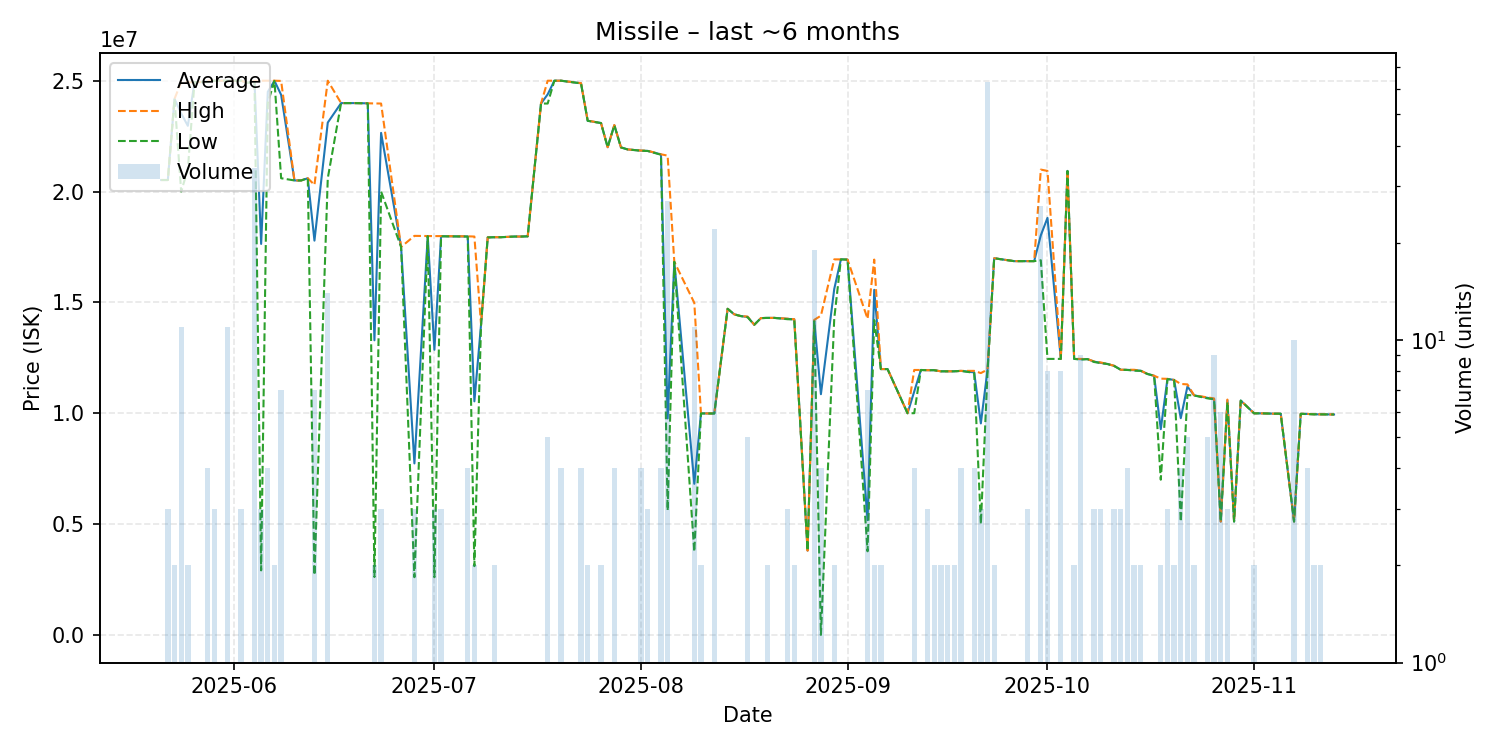

Data behind this chart, as committed beside it:
date, average, highest, lowest, order_count, volume
2025-05-21, 20520000, 20520000, 20520000, 1, 1
2025-05-22, 20520000, 20520000, 20520000, 3, 3
2025-05-23, 24180000, 24180000, 24180000, 2, 2
2025-05-24, 23523636, 24940000, 20000000, 3, 11
2025-05-25, 22965000, 24930000, 21000000, 2, 2
2025-05-26, 24930000, 24930000, 24930000, 1, 1
2025-05-27, 24940000, 24940000, 24940000, 1, 1
2025-05-28, 24970000, 25000000, 24940000, 3, 4
2025-05-29, 25000000, 25000000, 25000000, 3, 3
2025-05-30, 25000000, 25000000, 25000000, 1, 1
2025-05-31, 25000000, 25000000, 25000000, 7, 11
2025-06-01, 25000000, 25000000, 25000000, 1, 1
2025-06-02, 25000000, 25000000, 25000000, 3, 3
2025-06-03, 24900000, 24900000, 24900000, 1, 1
2025-06-04, 24990000, 24990000, 24990000, 17, 34
2025-06-05, 17636667, 25000000, 2910000, 3, 3
2025-06-06, 24500000, 25000000, 24000000, 4, 4
2025-06-07, 24995000, 25000000, 24990000, 2, 2
2025-06-08, 24362857, 24990000, 20600000, 3, 7
2025-06-10, 20500000, 20500000, 20500000, 1, 1
2025-06-11, 20500000, 20500000, 20500000, 1, 1
2025-06-12, 20600000, 20600000, 20600000, 1, 1
2025-06-13, 17785714, 20300000, 2700000, 7, 7
2025-06-15, 23111429, 25000000, 20600000, 8, 14
2025-06-17, 23990000, 23990000, 23990000, 1, 1
2025-06-19, 23990000, 23990000, 23990000, 1, 1
2025-06-21, 23980000, 23980000, 23980000, 1, 1
2025-06-22, 13290000, 23970000, 2610000, 2, 2
2025-06-23, 22646667, 23970000, 20000000, 3, 3
2025-06-26, 17500000, 17500000, 17500000, 1, 1
2025-06-28, 7734667, 18000000, 2602000, 3, 3
2025-06-30, 17990000, 17990000, 17990000, 1, 1
2025-07-01, 12860667, 17990000, 2602000, 2, 3
2025-07-02, 17983333, 17990000, 17980000, 3, 3
2025-07-06, 17972500, 17980000, 17970000, 4, 4
2025-07-07, 10535000, 17970000, 3100000, 2, 2
2025-07-08, 14000000, 14000000, 14000000, 1, 1
2025-07-09, 17930000, 17930000, 17930000, 1, 1
2025-07-10, 17940000, 17940000, 17940000, 2, 2
2025-07-11, 17940000, 17940000, 17940000, 1, 1
2025-07-13, 17970000, 17970000, 17970000, 1, 1
2025-07-14, 17970000, 17970000, 17970000, 1, 1
2025-07-15, 17980000, 17980000, 17980000, 1, 1
2025-07-17, 23970000, 23970000, 23970000, 1, 1
2025-07-18, 24386000, 25000000, 23970000, 5, 5
2025-07-19, 25000000, 25000000, 25000000, 1, 1
2025-07-20, 25000000, 25000000, 25000000, 4, 4
2025-07-23, 24882500, 24890000, 24880000, 4, 4
2025-07-24, 23195000, 23200000, 23190000, 2, 2
2025-07-26, 23090000, 23090000, 23090000, 2, 2
2025-07-27, 22000000, 22000000, 22000000, 1, 1
2025-07-28, 22992500, 23000000, 22990000, 4, 4
2025-07-29, 21990000, 21990000, 21990000, 1, 1
2025-07-30, 21900000, 21900000, 21900000, 1, 1
2025-08-01, 21845000, 21850000, 21840000, 4, 4
2025-08-02, 21833333, 21840000, 21830000, 3, 3
2025-08-04, 21675000, 21680000, 21660000, 4, 4
2025-08-05, 9763333, 21620000, 5613500, 5, 27
2025-08-06, 16830000, 16830000, 16830000, 1, 1
2025-08-09, 6815636, 14980000, 3754000, 2, 11
... 81 more rows
